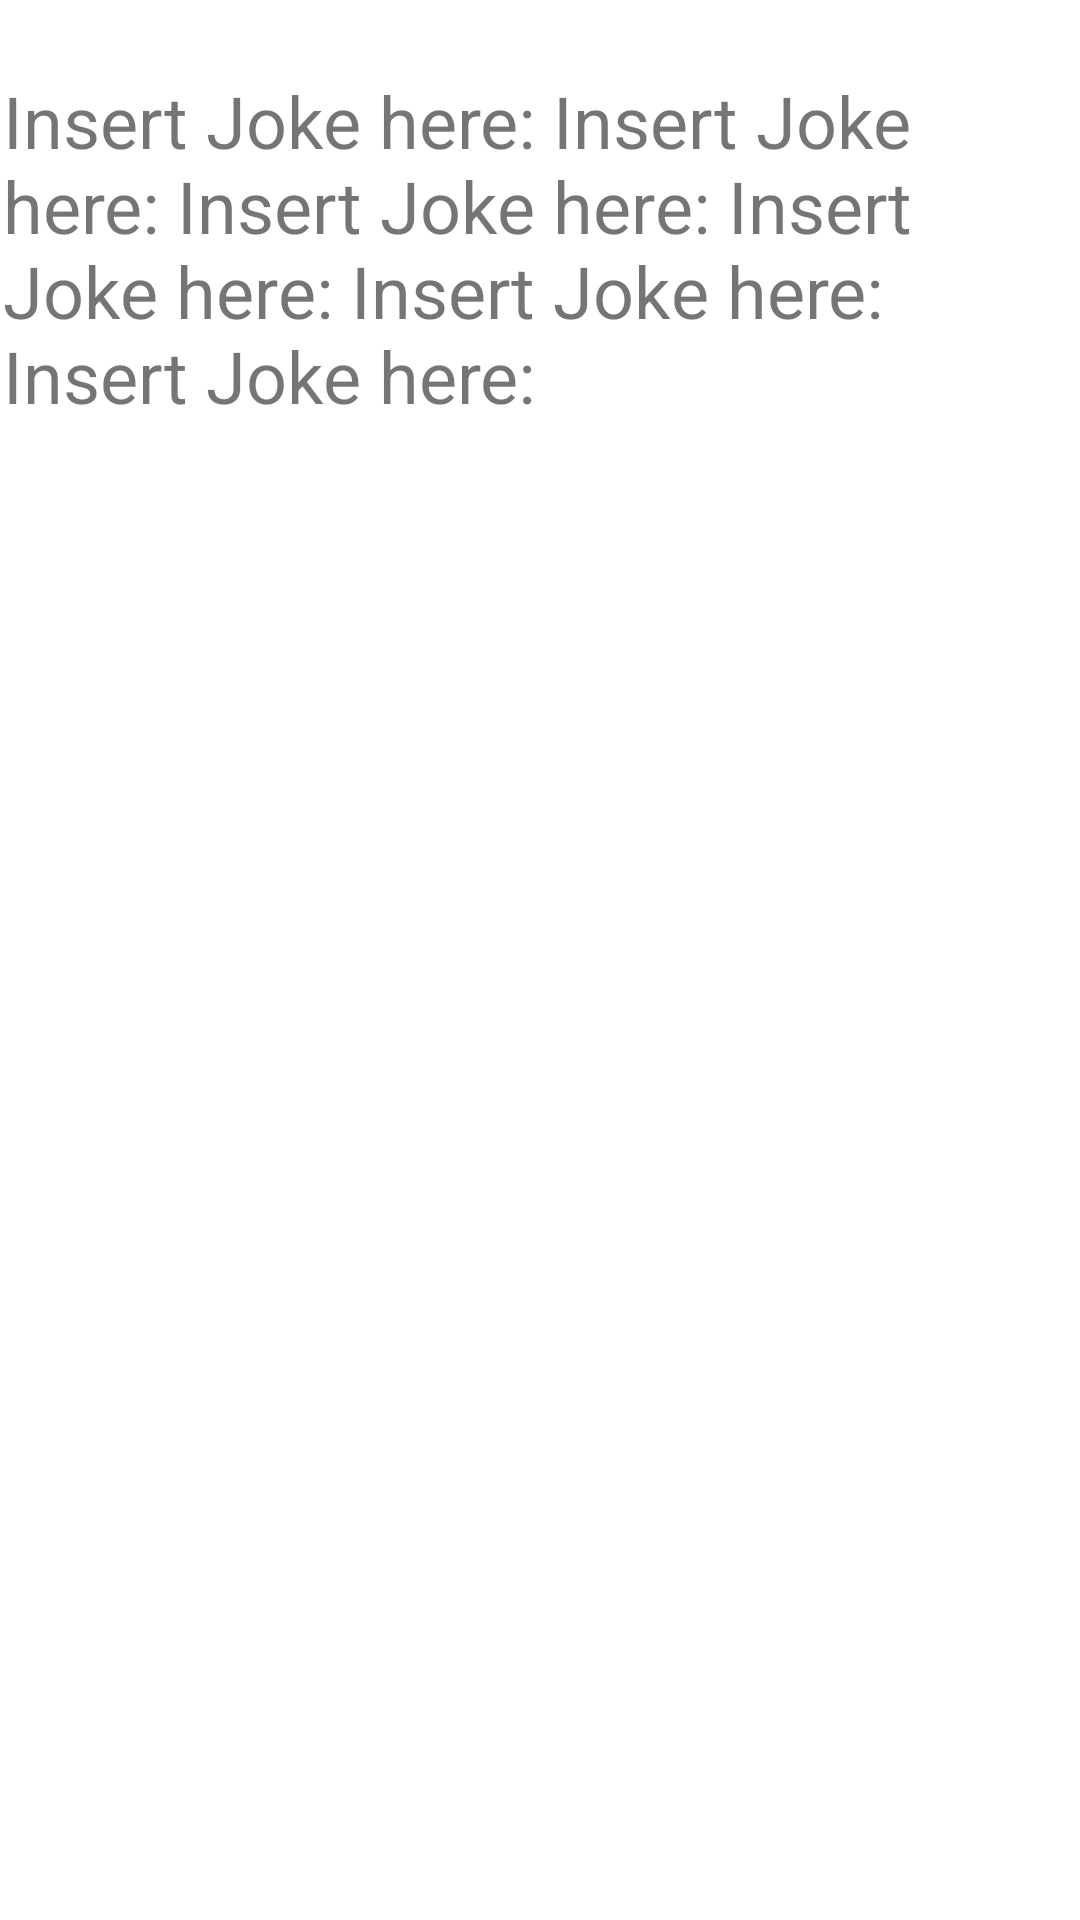

Write the Android layout XML for this screen, with the resource values it uses.
<!-- AndroidManifest.xml: application theme AppTheme -->
<!-- res/layout/activity_main.xml -->
<?xml version="1.0" encoding="utf-8"?>
<android.support.constraint.ConstraintLayout xmlns:android="http://schemas.android.com/apk/res/android"
    xmlns:app="http://schemas.android.com/apk/res-auto"
    xmlns:tools="http://schemas.android.com/tools"
    android:layout_width="match_parent"
    android:layout_height="match_parent"
    tools:context="com.example.foodspoontacular.MainActivity">

    <TextView
        android:id="@+id/tvJoke"
        android:layout_width="358dp"
        android:layout_height="wrap_content"
        android:layout_marginTop="24dp"
        android:text="Insert Joke here: Insert Joke here: Insert Joke here: Insert Joke here: Insert Joke here: Insert Joke here:  "
        android:textSize="24sp"
        app:layout_constraintLeft_toLeftOf="parent"
        app:layout_constraintRight_toRightOf="parent"
        app:layout_constraintTop_toTopOf="parent" />

</android.support.constraint.ConstraintLayout>
<!-- resources referenced by this layout -->
<resources>

</resources>
